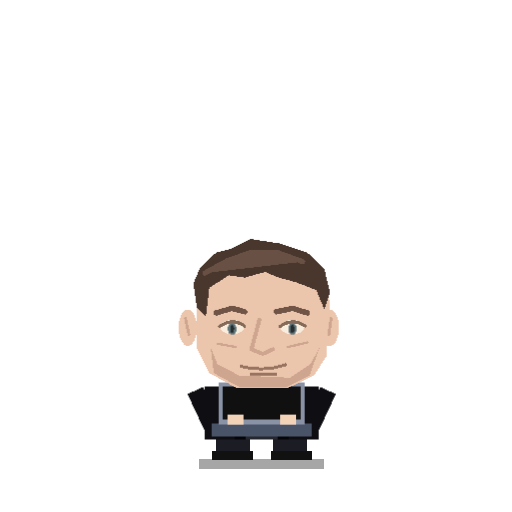
t = 0.00 s
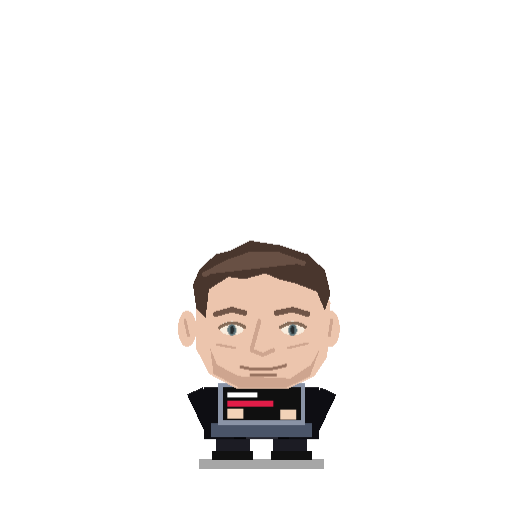
t = 0.89 s
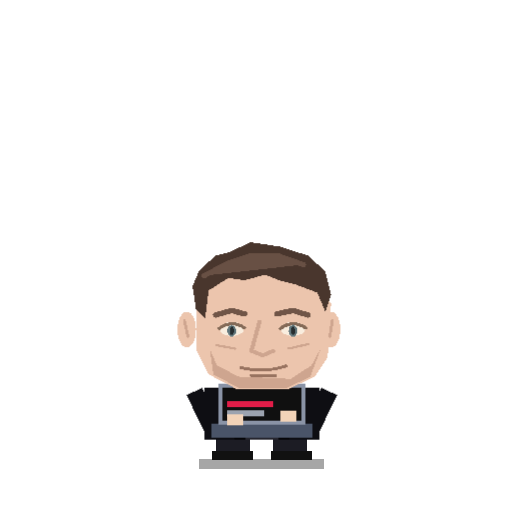
t = 1.67 s
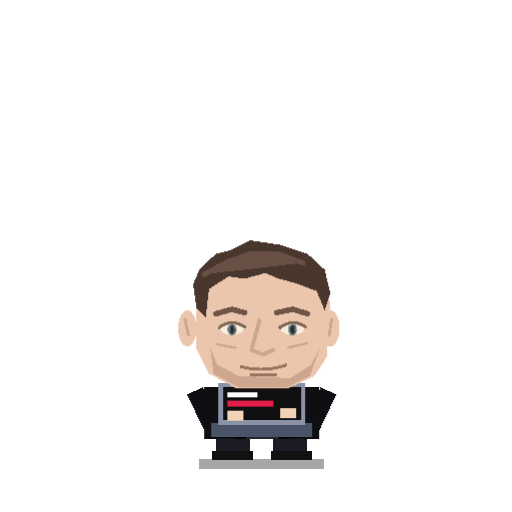
t = 2.64 s
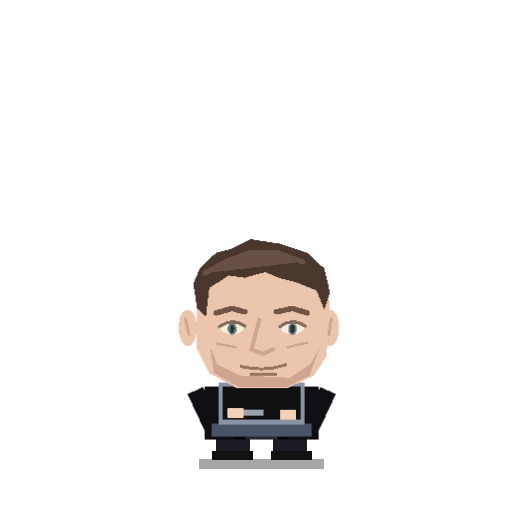
t = 3.68 s
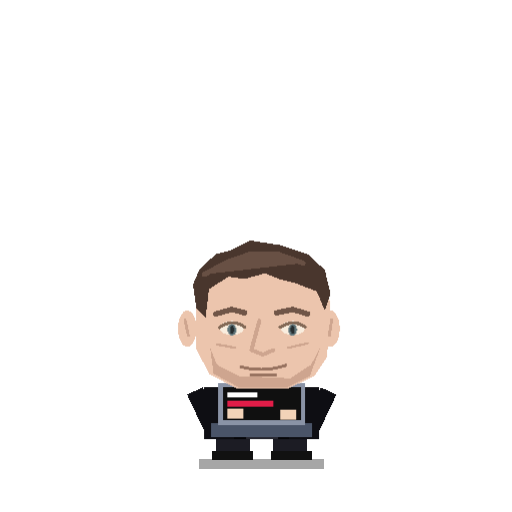
t = 4.25 s

The animated SVG that drew these frames (rendered in a browser with its animation timeline set to each time). Animation: 4 CSS @keyframes rules; one cycle of 5.40 s, repeats indefinitely.

<svg xmlns="http://www.w3.org/2000/svg" viewBox="-15 -25 45 45" width="500" height="500" shape-rendering="crispEdges">
<defs><style>
#arm-L { transform-origin: 2.25px 9.5px; } #arm-R { transform-origin: 13.75px 9.5px; }
#arm-L { transform: rotate(-25deg); }
#arm-R { transform: rotate(25deg); }

.breathe { transform-origin: 7.5px 15px; animation: breathe 3.4s infinite ease-in-out; }
@keyframes breathe { 0%,100% { transform: scale(1,1); } 50% { transform: scale(1.015,0.985); } }
.pupils { transform-origin: 7.5px 4.8px; animation: blink 4.6s infinite ease-in-out; }
@keyframes blink { 0%,8%,100% { transform: scaleY(1); } 4% { transform: scaleY(0.1); } }
#eyes-js, #body-js, #shadow-js { transition: transform 0.2s ease-out; }
#shadow-js { transform-origin: 7.5px 15px; }

.hand-l { animation: tap 0.28s infinite alternate ease-in-out; } .hand-r { animation: tap 0.28s 0.14s infinite alternate ease-in-out both; }
@keyframes tap { from { transform: translateY(0); } to { transform: translateY(-0.6px); } }
.code1 { animation: code 1.6s infinite step-end; } .code2 { animation: code 1.6s 0.4s infinite step-end both; } .code3 { animation: code 1.6s 0.8s infinite step-end both; }
@keyframes code { 0% { opacity: 0; } 30%,100% { opacity: 1; } }

</style></defs>
<g id="shadow-js"><rect x="2.5" y="15.3" width="11" height="0.9" fill="#000000" opacity="0.35"/></g>
<g id="leg-L"><rect x="4" y="13.4" width="3" height="1.4" fill="#1C1C24"/><rect x="3.6" y="14.6" width="3.6" height="0.8" fill="#111111"/></g><g id="leg-R"><rect x="9" y="13.4" width="3" height="1.4" fill="#1C1C24"/><rect x="8.8" y="14.6" width="3.6" height="0.8" fill="#111111"/></g>
<g id="body-js"><g class="breathe">
<g id="arm-L">
<rect x="1.5" y="9.3" width="1.5" height="4" fill="#0E0E13"/>
</g>
<g id="arm-R">
<rect x="13" y="9.3" width="1.5" height="4" fill="#0E0E13"/>
</g>
<rect x="3" y="9" width="10" height="4.6" fill="#0E0E13"/>
<rect x="5.6" y="9" width="4.8" height="4.6" fill="#26262F"/>
<polygon points="5.6,9 6.6,9 6.6,13.6 5.6,13.6" fill="#050508"/>
<polygon points="9.4,9 10.4,9 10.4,13.6 9.4,13.6" fill="#050508"/>
<rect x="7.75" y="10.4" width="0.45" height="1.8" fill="#FFFFFF" transform="rotate(45 7.975 11.3)"/>
<rect x="7.75" y="10.4" width="0.45" height="1.8" fill="#FFFFFF" transform="rotate(-45 7.975 11.3)"/>
<g id="laptop"><rect x="3.6" y="12.2" width="8.8" height="1.2" fill="#4A5468"/><rect x="4.2" y="8.6" width="7.6" height="3.7" fill="#8A93A6"/><rect x="4.6" y="9" width="6.8" height="2.9" fill="#101010"/><rect x="5" y="9.4" width="2.6" height="0.5" fill="#FFFFFF" class="code1"/><rect x="5" y="10.2" width="4" height="0.5" fill="#E11D48" class="code2"/><rect x="5" y="11" width="3.2" height="0.5" fill="#9CA3AF" class="code3"/><g class="hand-l"><rect x="5" y="11.4" width="1.4" height="0.9" fill="#F2D3B8"/></g><g class="hand-r"><rect x="9.6" y="11.4" width="1.4" height="0.9" fill="#F2D3B8"/></g></g>
<g id="head"><path d="M3 .1 L4 -1.9 L6 -2.6 L10 -2.6 L12.6 -1 L14 1.5 L13.7 6.3 L12.6 8 L10.3 9.1 L5.8 9.1 L3.4 7.8 L2.3 5.6 L2.3 2 Z" fill="#ECC5AD"/><ellipse cx="1.5" cy="3.8" rx="0.8" ry="1.6" fill="#ECC5AD"/><ellipse cx="14.0" cy="3.8" rx="0.8" ry="1.6" fill="#ECC5AD"/><path d="M1.3 3 L1.6 4.4 M14.1 3 L13.9 4.4" fill="none" stroke="#CEA58F" stroke-width="0.25" stroke-linecap="round" stroke-linejoin="round"/><path d="M2.3 2 L2 -.1 L2.6 -1.5 L4 -2.8 L5.2 -3.1 L7 -4 L9.6 -3.6 L12 -2.8 L13.5 -1.4 L14 .7 L13.5 2.2 L12.8 .5 L11 -.2 L9.5 -.6 L8.3 -1.1 L6.5 -.6 L5.1 -.8 L3.4 .3 L3.1 2.8 Z" fill="#49362D"/><path d="M3 -1 L5 -2.1 L7 -2.8 L9.4 -2.8 L11.6 -2" fill="#685044" stroke="#685044" stroke-width="0.45" stroke-linecap="round" stroke-linejoin="round"/><path d="M3.5 5.5 L4.1 7 L6 8 L10.5 8.2 L12.3 7 L13.1 5.5 L12.2 8 L10.2 9 L6 9 L3.8 7.8 Z" fill="#CEA58F"/><path d="M4 2.5 L5.4 2.1 L6.5 2.4 M9.3 2.4 L10.7 2.1 L12 2.5" fill="none" stroke="#705547" stroke-width="0.48" stroke-linecap="round" stroke-linejoin="round"/><path d="M7.8 3.1 L7.1 5.7 L8.1 6.1 L9 5.7" fill="none" stroke="#CEA58F" stroke-width="0.35" stroke-linecap="round" stroke-linejoin="round"/><path d="M4.1 5.2 L5.7 5.5 M10.3 5.5 L12 5.1" fill="none" stroke="#CEA58F" stroke-width="0.2" stroke-linecap="round" stroke-linejoin="round"/><ellipse cx="5.4" cy="3.75" rx="1.05" ry="0.63" fill="#F9EDDE"/><path d="M4.300000000000001 3.7 Q5.4 2.9 6.5 3.65" fill="none" stroke="#846A57" stroke-width="0.28" stroke-linecap="round" stroke-linejoin="round"/><ellipse cx="10.7" cy="3.75" rx="1.05" ry="0.63" fill="#F9EDDE"/><path d="M9.6 3.7 Q10.7 2.9 11.799999999999999 3.65" fill="none" stroke="#846A57" stroke-width="0.28" stroke-linecap="round" stroke-linejoin="round"/><g><g class="pupils"><ellipse cx="5.4" cy="3.9075" rx="0.38" ry="0.52" fill="#61767B"/><ellipse cx="5.4" cy="3.9075" rx="0.18" ry="0.36" fill="#272E30"/><ellipse cx="10.7" cy="3.9075" rx="0.38" ry="0.52" fill="#61767B"/><ellipse cx="10.7" cy="3.9075" rx="0.18" ry="0.36" fill="#272E30"/></g></g><path d="M6.2 7.2 Q8.2 7.7 10.1 7.05 M7.1 7.9 L9.2 7.9" fill="none" stroke="#987360" stroke-width="0.26" stroke-linecap="round" stroke-linejoin="round"/></g>

</g></g>

</svg>
